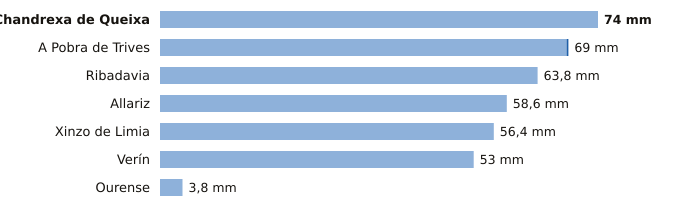

The file beside this chart, header and first rows:
estacion, provincia, indicativo, mm_6_dias_anteriores, mm_hoy, mm_7_dias, horas_de_hoy
Chandrexa de Queixa, Ourense, 1639X, 74.0, 0.0, 74.0, 4
A Pobra de Trives, Ourense, 1631E, 68.7, 0.3, 69.0, 4
Ribadavia, Ourense, 1701X, 63.8, 0.0, 63.8, 3
Allariz, Ourense, 1706A, 58.6, 0.0, 58.6, 1
Xinzo de Limia, Ourense, 1735X, 56.4, 0.0, 56.4, 4
Verín, Ourense, 2978X, 53.0, 0.0, 53.0, 3
Ourense, Ourense, 1690A, 3.8, 0.0, 3.8, 4
